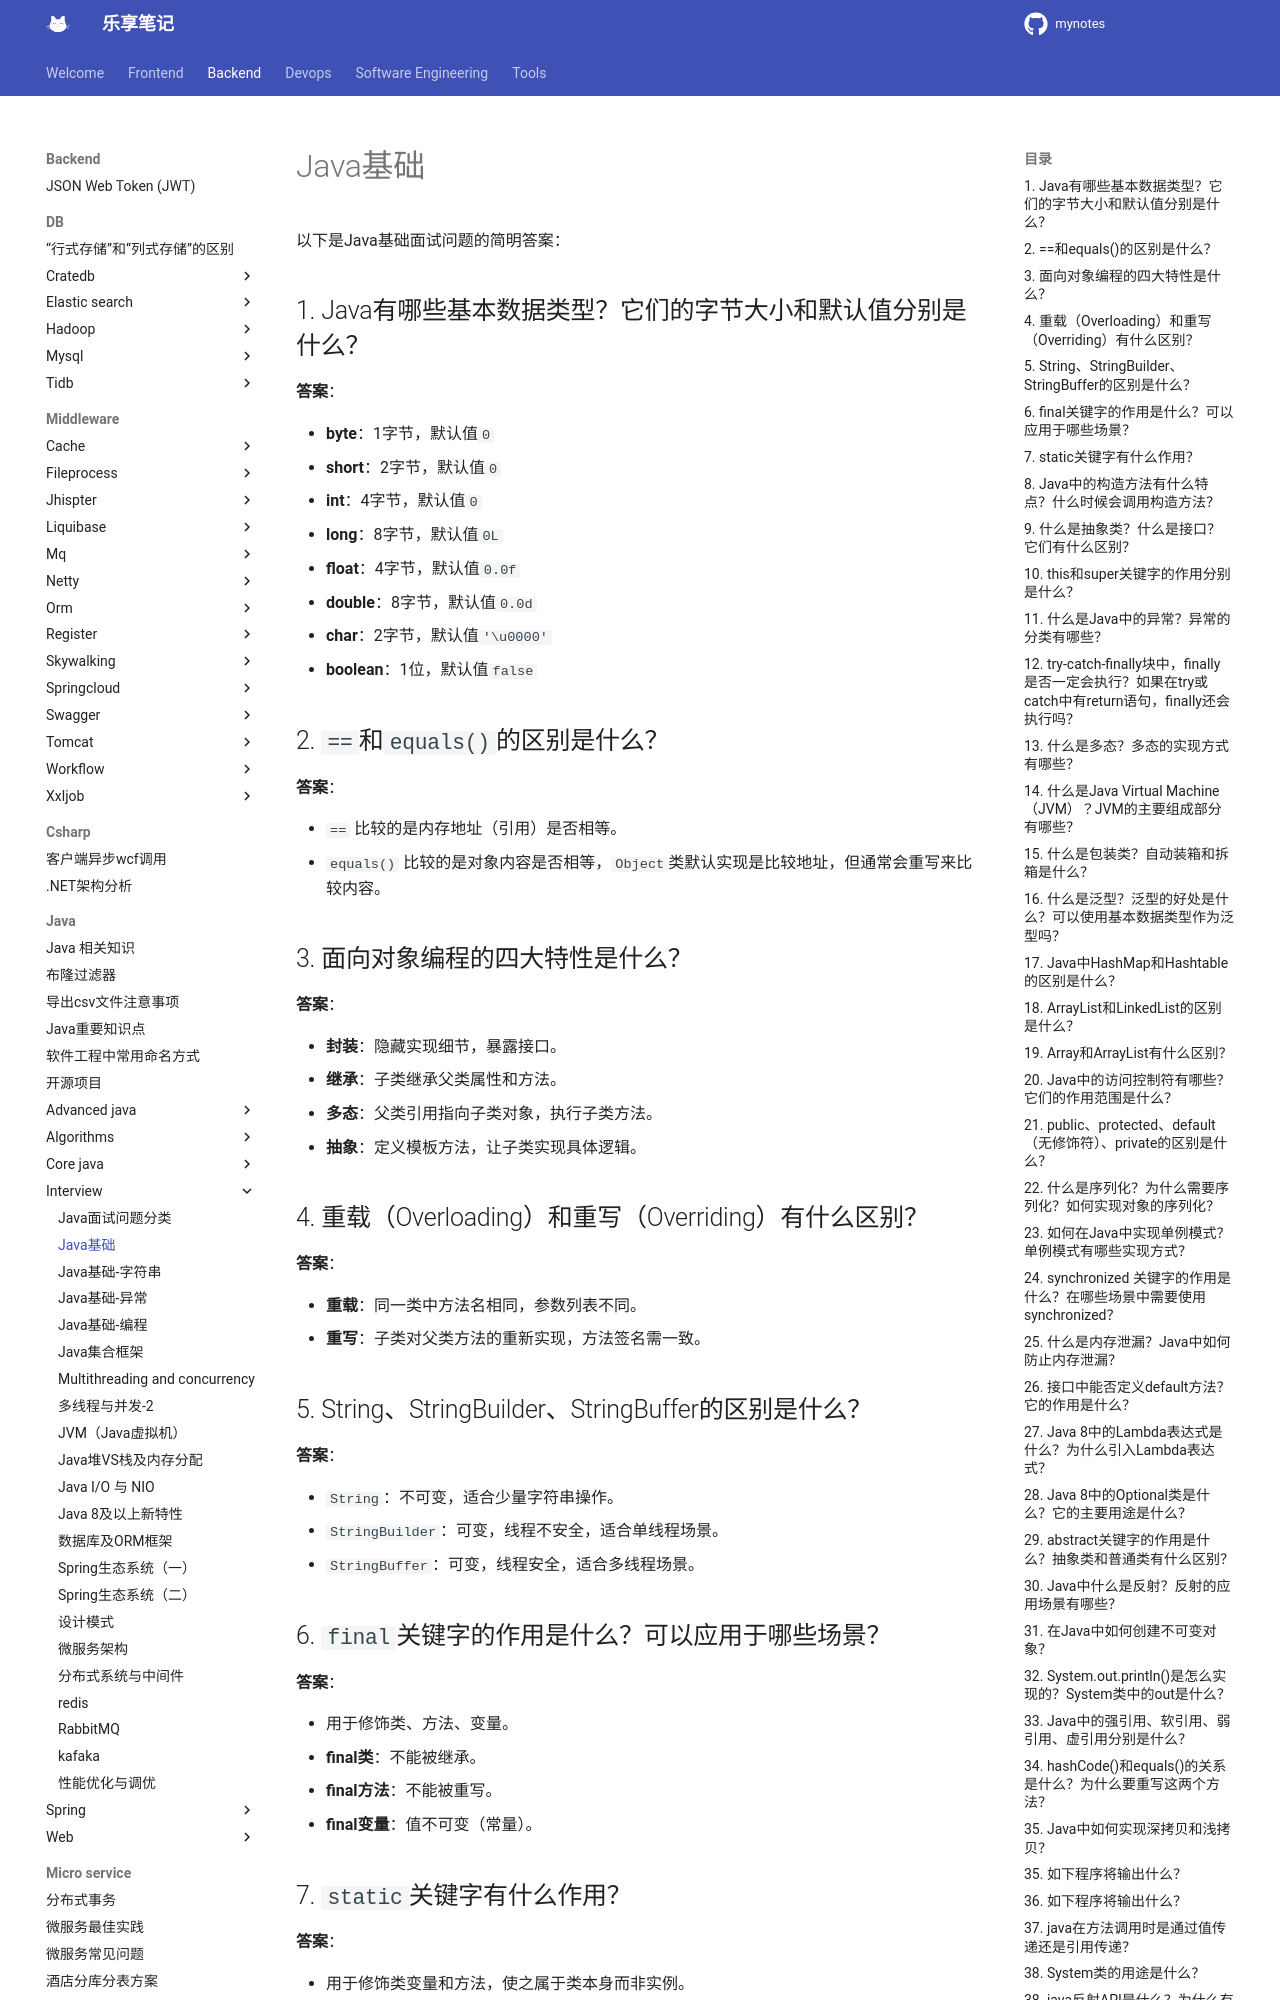

repository: jesshaw/mynotes · page: v1.3/Backend/java/interview/java-fundamentals/index.html · generator: mkdocs

# Java基础

以下是Java基础面试问题的简明答案：

## 1. Java有哪些基本数据类型？它们的字节大小和默认值分别是什么？

**答案**：

- **byte**：1字节，默认值`0`
- **short**：2字节，默认值`0`
- **int**：4字节，默认值`0`
- **long**：8字节，默认值`0L`
- **float**：4字节，默认值`0.0f`
- **double**：8字节，默认值`0.0d`
- **char**：2字节，默认值`'\u0000'`
- **boolean**：1位，默认值`false`

## 2. `==`和`equals()`的区别是什么？

**答案**：

- `==` 比较的是内存地址（引用）是否相等。
- `equals()` 比较的是对象内容是否相等，`Object`类默认实现是比较地址，但通常会重写来比较内容。

## 3. 面向对象编程的四大特性是什么？

**答案**：

- **封装**：隐藏实现细节，暴露接口。
- **继承**：子类继承父类属性和方法。
- **多态**：父类引用指向子类对象，执行子类方法。
- **抽象**：定义模板方法，让子类实现具体逻辑。

## 4. 重载（Overloading）和重写（Overriding）有什么区别？

**答案**：

- **重载**：同一类中方法名相同，参数列表不同。
- **重写**：子类对父类方法的重新实现，方法签名需一致。

## 5. String、StringBuilder、StringBuffer的区别是什么？

**答案**：

- `String`：不可变，适合少量字符串操作。
- `StringBuilder`：可变，线程不安全，适合单线程场景。
- `StringBuffer`：可变，线程安全，适合多线程场景。

## 6. `final`关键字的作用是什么？可以应用于哪些场景？

**答案**：

- 用于修饰类、方法、变量。
- **final类**：不能被继承。
- **final方法**：不能被重写。
- **final变量**：值不可变（常量）。

## 7. `static`关键字有什么作用？

**答案**：

- 用于修饰类变量和方法，使之属于类本身而非实例。
- **static变量**：在类加载时初始化，所有实例共享。
- **static方法**：无需实例化类即可调用。

## 8. Java中的构造方法有什么特点？什么时候会调用构造方法？

**答案**：

- 构造方法与类名相同，无返回值，不能声明`void`。
- 在对象创建（`new`）时调用。
